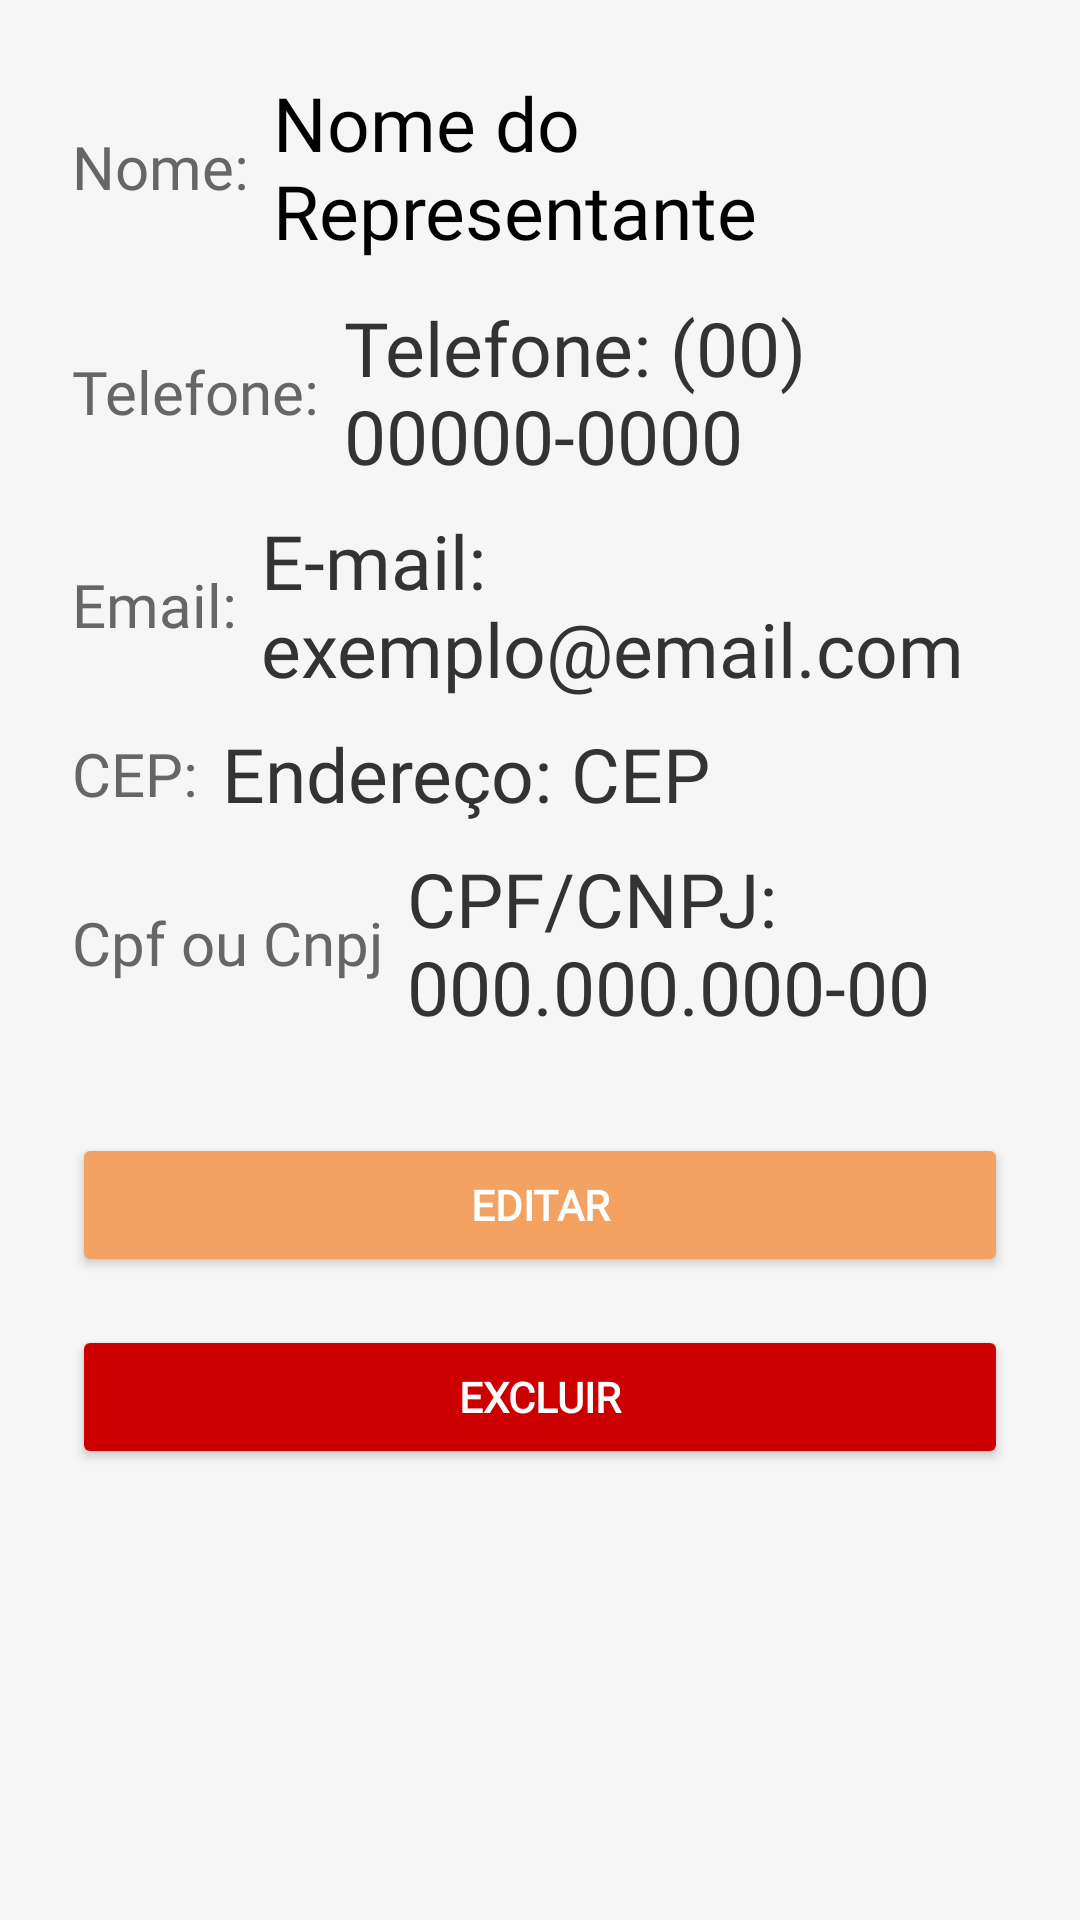

Reconstruct the res/layout file that produces this screen, plus the resources it refers to.
<!-- AndroidManifest.xml: application theme Theme.AdegaDeVinho -->
<!-- res/layout/activity_detalhes_representante.xml -->
<?xml version="1.0" encoding="utf-8"?>
<ScrollView xmlns:android="http://schemas.android.com/apk/res/android"
    android:layout_width="match_parent"
    android:layout_height="match_parent"
    android:padding="24dp"
    android:background="@color/gray_logo">

    <LinearLayout
        android:layout_width="match_parent"
        android:layout_height="wrap_content"
        android:background="@color/gray_logo"
        android:orientation="vertical">

        <LinearLayout
            android:layout_width="match_parent"
            android:layout_height="wrap_content"
            android:orientation="horizontal"
            android:background="@color/gray_logo"
            android:gravity="center_vertical"
            android:layout_marginBottom="8dp">

            <TextView
                android:layout_width="wrap_content"
                android:layout_height="wrap_content"
                android:text="Nome:"
                android:background="@color/gray_logo"
                android:textSize="20sp"
                android:textColor="#666666"
                android:fontFamily="@font/league_spartan"
                android:layout_marginEnd="8dp" />

            <TextView
                android:id="@+id/txtNome"
                android:layout_width="0dp"
                android:layout_weight="1"
                android:layout_height="wrap_content"
                android:text="Nome do Representante"
                android:textSize="25sp"
                android:background="@color/gray_logo"
                android:fontFamily="@font/league_spartan"
                android:textColor="#000000" />
        </LinearLayout>

        <LinearLayout
            android:layout_width="match_parent"
            android:layout_height="wrap_content"
            android:background="@color/gray_logo"
            android:orientation="horizontal"
            android:gravity="center_vertical"
            android:layout_marginTop="4dp">

            <TextView
                android:layout_width="wrap_content"
                android:layout_height="wrap_content"
                android:text="Telefone:"
                android:background="@color/gray_logo"
                android:textSize="20sp"
                android:textColor="#666666"
                android:fontFamily="@font/league_spartan"
                android:layout_marginEnd="8dp" />

            <TextView
                android:id="@+id/txtTelefone"
                android:layout_width="0dp"
                android:layout_weight="1"
                android:layout_height="wrap_content"
                android:text="Telefone: (00) 00000-0000"
                android:textSize="25sp"
                android:background="@color/gray_logo"
                android:fontFamily="@font/league_spartan"
                android:textColor="#333333" />
        </LinearLayout>

        <LinearLayout
            android:layout_width="match_parent"
            android:layout_height="wrap_content"
            android:orientation="horizontal"
            android:background="@color/gray_logo"
            android:gravity="center_vertical"
            android:layout_marginTop="8dp">

            <TextView
                android:layout_width="wrap_content"
                android:layout_height="wrap_content"
                android:text="Email:"
                android:textSize="20sp"
                android:background="@color/gray_logo"
                android:textColor="#666666"
                android:fontFamily="@font/league_spartan"
                android:layout_marginEnd="8dp" />

            <TextView
                android:id="@+id/txtEmail"
                android:layout_width="0dp"
                android:layout_weight="1"
                android:background="@color/gray_logo"
                android:layout_height="wrap_content"
                android:text="E-mail: exemplo@email.com"
                android:textSize="25sp"
                android:fontFamily="@font/league_spartan"
                android:textColor="#333333" />
        </LinearLayout>

        <LinearLayout
            android:layout_width="match_parent"
            android:layout_height="wrap_content"
            android:orientation="horizontal"
            android:gravity="center_vertical"
            android:background="@color/gray_logo"
            android:layout_marginTop="8dp">

            <TextView
                android:layout_width="wrap_content"
                android:layout_height="wrap_content"
                android:text="CEP:"
                android:background="@color/gray_logo"
                android:textSize="20sp"
                android:textColor="#666666"
                android:fontFamily="@font/league_spartan"
                android:layout_marginEnd="8dp" />

            <TextView
                android:id="@+id/txtEndereco"
                android:layout_width="0dp"
                android:layout_weight="1"
                android:background="@color/gray_logo"
                android:layout_height="wrap_content"
                android:text="Endereço: CEP"
                android:textSize="25sp"
                android:fontFamily="@font/league_spartan"
                android:textColor="#333333" />
        </LinearLayout>

        <LinearLayout
            android:layout_width="match_parent"
            android:layout_height="wrap_content"
            android:orientation="horizontal"
            android:background="@color/gray_logo"
            android:gravity="center_vertical"
            android:layout_marginTop="8dp">

            <TextView
                android:layout_width="wrap_content"
                android:layout_height="wrap_content"
                android:text="Cpf ou Cnpj"
                android:background="@color/gray_logo"
                android:textSize="20sp"
                android:textColor="#666666"
                android:fontFamily="@font/league_spartan"
                android:layout_marginEnd="8dp" />

            <TextView
                android:id="@+id/txtCpf"
                android:layout_width="0dp"
                android:layout_weight="1"
                android:background="@color/gray_logo"
                android:layout_height="wrap_content"
                android:text="CPF/CNPJ: 000.000.000-00"
                android:textSize="25sp"
                android:fontFamily="@font/league_spartan"
                android:textColor="#333333" />
        </LinearLayout>

        <Button
            android:id="@+id/btnEditar"
            android:layout_width="match_parent"
            android:layout_height="wrap_content"
            android:text="Editar"
            android:textStyle="bold"
            android:fontFamily="@font/league_spartan"
            android:layout_marginTop="32dp"
            android:backgroundTint="@color/capivino_orange"
            android:textColor="@android:color/white"
            android:padding="12dp" />

        <Button
            android:id="@+id/btnExcluir"
            android:layout_width="match_parent"
            android:layout_height="wrap_content"
            android:text="Excluir"
            android:textStyle="bold"
            android:fontFamily="@font/league_spartan"
            android:layout_marginTop="16dp"
            android:backgroundTint="@android:color/holo_red_dark"
            android:textColor="@android:color/white"
            android:padding="12dp" />

    </LinearLayout>
</ScrollView>
<!-- resources referenced by this layout -->
<resources>
  <color name="capivino_orange">#F4A261</color>
  <color name="gray_logo">#f7f6f6</color>
  <style name="Theme.AdegaDeVinho" parent="Theme.MaterialComponents.DayNight.NoActionBar">
          <item name="colorPrimary">@color/capivino_orange</item>
          <item name="colorPrimaryVariant">@color/capivino_red_dark</item>
          <item name="colorSecondary">@color/capivino_green</item>
          <item name="android:textColorPrimary">@color/black</item>
          <item name="android:background">@color/white</item>
      </style>
  <color name="capivino_red_dark">#9B1B30</color>
  <color name="capivino_green">#2A9D8F</color>
  <color name="black">#000000</color>
  <color name="white">#FFFFFF</color>
</resources>
